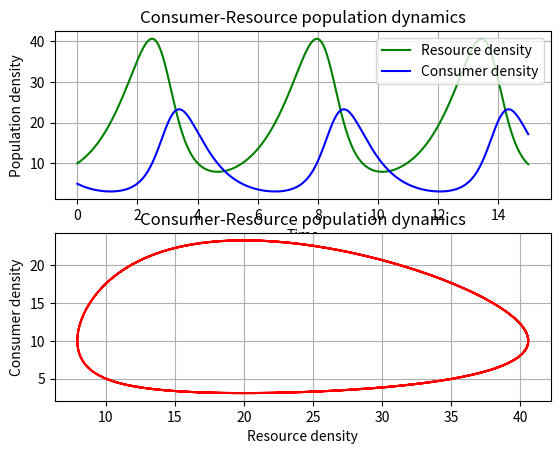

This chart was generated by the following Python code: (Note: this script raises an exception after producing the figure.)
from scipy import stats
import numpy as np
import scipy.integrate as integrate
import matplotlib.pylab as p
import matplotlib.pyplot as plt

def dCR_dt(pops, t=0):
    """
    This function generates the growth rate of consumer and resource population at any given time
    """
    R = pops[0]
    C = pops[1]
    dRdt = r * R - a * R * C 
    dCdt = -z * C + e * a * R * C
    return np.array([dRdt, dCdt])

r = 1.
a = 0.1 
z = 1.5
e = 0.75
t = np.linspace(0, 15, 1000)

R0 = 10
C0 = 5 
RC0 = np.array([R0, C0])
pops, infodict = integrate.odeint(dCR_dt, RC0, t, full_output=True)

f1 = p.figure()
p.subplot(2, 1, 1)
p.plot(t, pops[:,0], 'g-', label='Resource density') # Plot
p.plot(t, pops[:,1]  , 'b-', label='Consumer density')
p.grid()
p.legend(loc='best')
p.xlabel('Time')
p.ylabel('Population density')
p.title('Consumer-Resource population dynamics')

# generating the graph for resource density and consumer density
p.subplot(2, 1, 2)
p.plot(pops[:,0], pops[:,1], 'r-')
p.grid()
p.xlabel('Resource density')
p.ylabel('Consumer density')
p.title('Consumer-Resource population dynamics')

f1.savefig('../results/LV_model.pdf') #Save figure